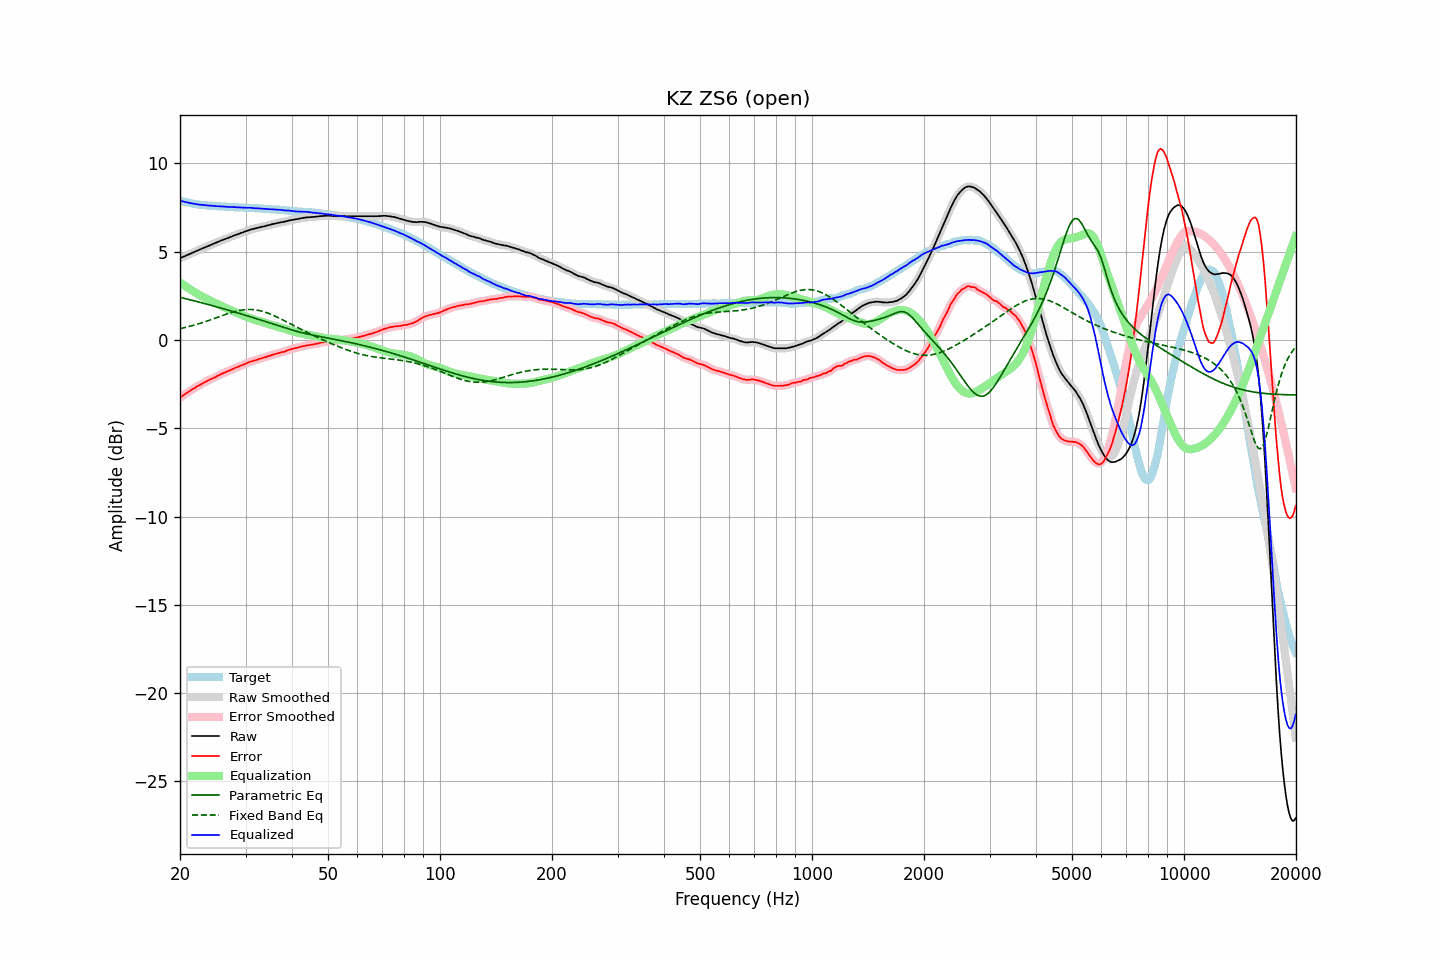

Data behind this chart, as committed beside it:
frequency, raw, error, smoothed, error_smoothed, equalization, parametric_eq, fixed_band_eq, equalized_raw, equalized_smoothed, target
20.00, 4.63, -3.27, 4.63, -3.26, 3.26, 2.42, 0.64, 7.90, 7.90, 7.90
20.20, 4.67, -3.20, 4.67, -3.20, 3.20, 2.40, 0.67, 7.87, 7.87, 7.87
20.40, 4.71, -3.13, 4.71, -3.14, 3.14, 2.38, 0.69, 7.85, 7.85, 7.85
20.61, 4.75, -3.08, 4.75, -3.07, 3.07, 2.35, 0.71, 7.83, 7.83, 7.83
20.81, 4.79, -3.01, 4.79, -3.01, 3.01, 2.33, 0.73, 7.81, 7.80, 7.81
21.02, 4.83, -2.95, 4.83, -2.95, 2.95, 2.31, 0.75, 7.78, 7.78, 7.79
21.23, 4.87, -2.89, 4.87, -2.89, 2.89, 2.29, 0.78, 7.76, 7.76, 7.77
21.44, 4.91, -2.83, 4.91, -2.83, 2.83, 2.26, 0.80, 7.75, 7.75, 7.75
21.66, 4.95, -2.77, 4.95, -2.77, 2.78, 2.24, 0.83, 7.73, 7.73, 7.73
21.87, 4.99, -2.72, 4.99, -2.72, 2.72, 2.22, 0.85, 7.71, 7.71, 7.71
22.09, 5.03, -2.66, 5.03, -2.66, 2.66, 2.19, 0.88, 7.70, 7.70, 7.69
22.31, 5.07, -2.61, 5.07, -2.61, 2.61, 2.17, 0.90, 7.68, 7.68, 7.68
22.54, 5.11, -2.56, 5.11, -2.56, 2.56, 2.15, 0.93, 7.67, 7.67, 7.67
22.76, 5.15, -2.51, 5.15, -2.51, 2.51, 2.12, 0.96, 7.66, 7.66, 7.66
22.99, 5.19, -2.46, 5.19, -2.46, 2.46, 2.10, 0.99, 7.65, 7.65, 7.65
23.22, 5.23, -2.41, 5.23, -2.41, 2.41, 2.07, 1.02, 7.64, 7.64, 7.64
23.45, 5.26, -2.37, 5.27, -2.36, 2.36, 2.05, 1.05, 7.63, 7.63, 7.63
23.69, 5.30, -2.32, 5.30, -2.32, 2.32, 2.03, 1.08, 7.62, 7.62, 7.62
23.92, 5.34, -2.27, 5.34, -2.27, 2.27, 2.00, 1.11, 7.62, 7.62, 7.62
24.16, 5.38, -2.22, 5.38, -2.23, 2.23, 1.98, 1.15, 7.61, 7.61, 7.61
24.40, 5.42, -2.18, 5.42, -2.18, 2.18, 1.95, 1.18, 7.61, 7.60, 7.61
24.65, 5.45, -2.14, 5.46, -2.14, 2.14, 1.93, 1.21, 7.59, 7.59, 7.60
24.89, 5.49, -2.10, 5.49, -2.10, 2.09, 1.90, 1.24, 7.59, 7.59, 7.59
25.14, 5.53, -2.05, 5.53, -2.05, 2.05, 1.88, 1.28, 7.58, 7.58, 7.58
25.39, 5.57, -2.00, 5.58, -2.00, 2.00, 1.85, 1.31, 7.58, 7.58, 7.57
25.65, 5.61, -1.96, 5.61, -1.95, 1.96, 1.83, 1.34, 7.57, 7.57, 7.57
25.91, 5.65, -1.91, 5.65, -1.91, 1.92, 1.80, 1.38, 7.57, 7.57, 7.56
26.16, 5.68, -1.88, 5.69, -1.87, 1.88, 1.77, 1.41, 7.56, 7.56, 7.56
26.43, 5.72, -1.84, 5.72, -1.84, 1.83, 1.75, 1.44, 7.56, 7.55, 7.56
26.69, 5.75, -1.79, 5.75, -1.80, 1.79, 1.72, 1.47, 7.55, 7.55, 7.55
26.96, 5.78, -1.76, 5.79, -1.76, 1.75, 1.70, 1.50, 7.54, 7.54, 7.55
27.23, 5.82, -1.71, 5.82, -1.72, 1.71, 1.67, 1.53, 7.54, 7.54, 7.54
27.50, 5.86, -1.67, 5.86, -1.67, 1.67, 1.64, 1.56, 7.54, 7.53, 7.53
27.77, 5.89, -1.64, 5.90, -1.63, 1.63, 1.62, 1.59, 7.53, 7.53, 7.53
28.05, 5.93, -1.59, 5.93, -1.59, 1.59, 1.59, 1.61, 7.53, 7.53, 7.52
28.33, 5.96, -1.56, 5.96, -1.56, 1.56, 1.56, 1.63, 7.52, 7.52, 7.52
28.62, 5.99, -1.52, 6.00, -1.52, 1.52, 1.53, 1.66, 7.51, 7.52, 7.52
28.90, 6.03, -1.47, 6.03, -1.48, 1.48, 1.51, 1.67, 7.51, 7.51, 7.51
29.19, 6.06, -1.44, 6.06, -1.44, 1.44, 1.48, 1.69, 7.51, 7.51, 7.50
29.48, 6.09, -1.41, 6.10, -1.40, 1.40, 1.45, 1.71, 7.50, 7.50, 7.50
29.78, 6.13, -1.37, 6.13, -1.37, 1.37, 1.42, 1.72, 7.50, 7.50, 7.50
30.08, 6.16, -1.34, 6.16, -1.33, 1.33, 1.40, 1.72, 7.49, 7.49, 7.50
30.38, 6.19, -1.29, 6.20, -1.29, 1.29, 1.37, 1.73, 7.49, 7.49, 7.49
30.68, 6.23, -1.25, 6.23, -1.26, 1.26, 1.34, 1.73, 7.49, 7.49, 7.49
30.99, 6.26, -1.22, 6.26, -1.22, 1.23, 1.31, 1.73, 7.49, 7.49, 7.48
31.30, 6.28, -1.20, 6.28, -1.19, 1.20, 1.28, 1.73, 7.48, 7.48, 7.48
31.61, 6.30, -1.17, 6.31, -1.17, 1.17, 1.26, 1.72, 7.47, 7.47, 7.47
31.93, 6.32, -1.14, 6.33, -1.14, 1.14, 1.23, 1.71, 7.46, 7.46, 7.47
32.24, 6.35, -1.11, 6.35, -1.11, 1.11, 1.20, 1.69, 7.46, 7.46, 7.46
32.57, 6.37, -1.08, 6.37, -1.08, 1.08, 1.17, 1.68, 7.46, 7.46, 7.45
32.89, 6.39, -1.05, 6.39, -1.05, 1.06, 1.14, 1.66, 7.45, 7.45, 7.45
33.22, 6.41, -1.03, 6.41, -1.03, 1.03, 1.11, 1.63, 7.44, 7.44, 7.45
33.55, 6.43, -1.00, 6.43, -1.00, 1.00, 1.08, 1.61, 7.43, 7.43, 7.43
33.89, 6.45, -0.98, 6.46, -0.97, 0.97, 1.05, 1.58, 7.42, 7.43, 7.43
34.23, 6.48, -0.94, 6.48, -0.94, 0.94, 1.02, 1.55, 7.43, 7.42, 7.43
34.57, 6.50, -0.91, 6.50, -0.92, 0.91, 0.99, 1.51, 7.42, 7.42, 7.41
34.92, 6.52, -0.89, 6.53, -0.88, 0.88, 0.96, 1.48, 7.41, 7.41, 7.41
35.27, 6.55, -0.85, 6.55, -0.85, 0.86, 0.93, 1.44, 7.41, 7.41, 7.41
35.62, 6.57, -0.82, 6.57, -0.82, 0.83, 0.90, 1.40, 7.40, 7.40, 7.39
35.97, 6.59, -0.80, 6.59, -0.80, 0.80, 0.87, 1.36, 7.39, 7.39, 7.39
... 635 more rows
